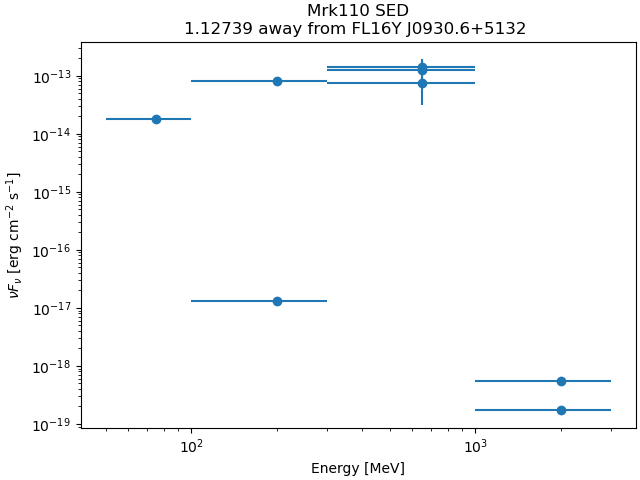

Values plotted in this chart, from the file beside it:
band_index, e_min_MeV, e_max_MeV, flux_ph_cm2_s, fluxerr_lo, fluxerr_hi, nuFnu_erg_cm2_s, nuFnuerr_lo, nuFnuerr_hi
0, 50.0, 100.0, 1.02747755e-10, nan, 3.2133818e-09, 1.7810494e-14, nan, 5.570138e-13
1, 100.0, 300.0, 2.8241218e-10, nan, 5.389174e-10, 8.138792e-14, nan, 1.5530975e-13
2, 100.0, 300.0, 1.6735113e-14, nan, 6.464503e-11, 1.3260789e-17, nan, 5.122428e-14
3, 300.0, 1000, 5.6816434e-11, -1.686959e-11, 1.8522786e-11, 1.4412873e-13, 4.2793826e-14, 4.6987557e-14
4, 300.0, 1000, 1.8726522e-11, -6.3346884e-12, 7.412427e-12, 1.268078e-13, 4.2895734e-14, 5.0193705e-14
5, 300.0, 1000, 3.3884323e-12, -1.9706374e-12, 2.9549468e-12, 7.559838e-14, 4.396635e-14, 6.5927e-14
6, 1000, 3000, 2.9039559e-18, nan, 2.050229e-12, 1.707735e-19, nan, 1.2056821e-13
7, 1000, 3000, 5.677252e-18, nan, 1.7812392e-12, 5.5450704e-19, nan, 1.7397672e-13
